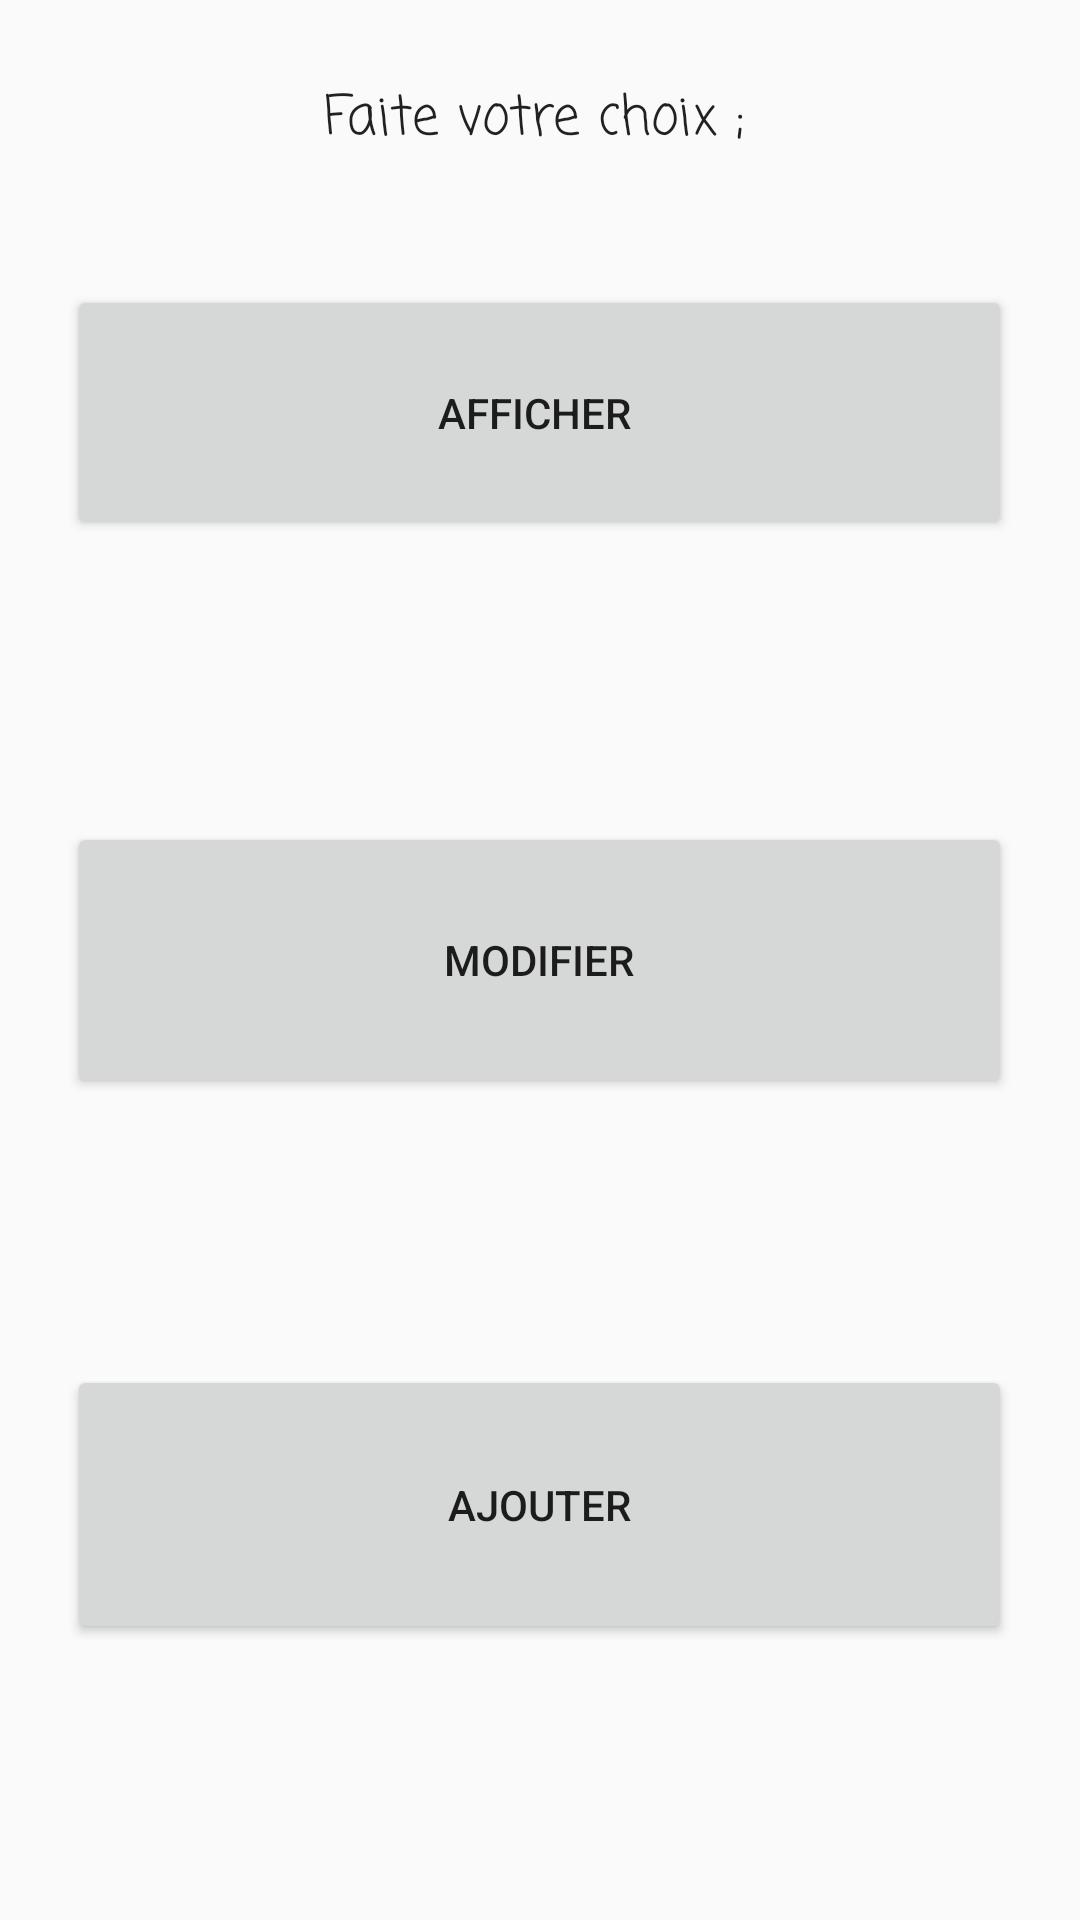

Android layout source for this screen:
<!-- AndroidManifest.xml: application theme Theme.AppCompat.Light.DarkActionBar -->
<!-- res/layout/commande_activity.xml -->
<?xml version="1.0" encoding="utf-8"?>
<RelativeLayout xmlns:android="http://schemas.android.com/apk/res/android"
    android:layout_width="match_parent" android:layout_height="match_parent">

    <Button
        android:id="@+id/BtAffiche"
        android:layout_width="315dp"
        android:layout_height="85dp"
        android:layout_alignParentTop="true"
        android:layout_centerHorizontal="true"
        android:layout_marginTop="95dp"
        android:text="Afficher " />

    <Button
        android:id="@+id/btajout"
        android:layout_width="315dp"
        android:layout_height="93dp"
        android:layout_alignParentBottom="true"
        android:layout_centerHorizontal="true"
        android:layout_marginBottom="92dp"
        android:text="Ajouter" />

    <Button
        android:id="@+id/btModif"
        android:layout_width="315dp"
        android:layout_height="92dp"
        android:layout_centerInParent="true"
        android:text="Modifier" />

    <TextView
        android:id="@+id/textView13"
        android:layout_width="wrap_content"
        android:layout_height="wrap_content"
        android:layout_alignParentStart="true"
        android:layout_alignParentTop="true"
        android:layout_marginStart="108dp"
        android:layout_marginTop="26dp"
        android:fontFamily="casual"
        android:text="Faite votre choix ;"
        android:textAppearance="@style/TextAppearance.AppCompat.Body1"
        android:textSize="18sp" />
</RelativeLayout>
<!-- resources referenced by this layout -->
<resources>

</resources>
